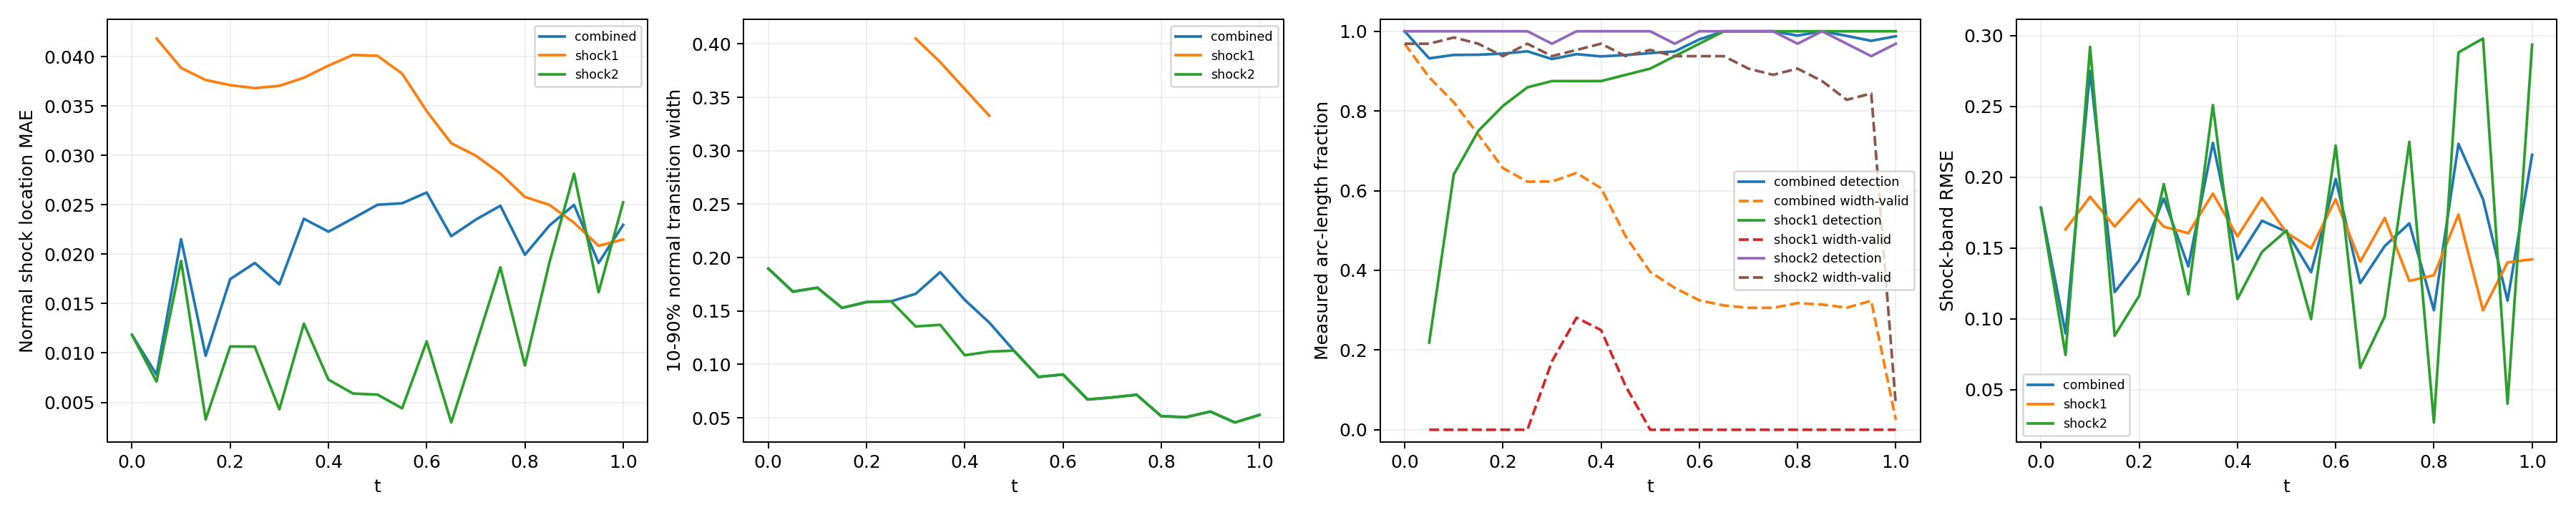

The table this chart was drawn from, first rows:
time_index, time, branch, status, line_length, sample_count, detected_samples, width_valid_samples, detection_rate, width_valid_rate, location_mae, location_rmse, location_max, width_mean, width_max, multiple_crossing_rate, width_underresolved_rate, window_underresolved_rate, shock_band_rmse, shock_band_point_count, shock_band_point_fraction, shock_band_geometry_error_bound
0, 0.0, combined, length_weighted, 1.228, 64, 64, 62, 1.0, 0.9688, 0.01183, 0.01258, 0.028, 0.1897, 0.311, 0.0, 0.4516, 0.03125, 0.1785, 54, 0.1224, 0.0
0, 0.0, shock1, no_interior_line, 0.0, 0, 0, 0, , , , , , , , , , , , 0, 0.0, 0.0
0, 0.0, shock2, interior_line, 1.228, 64, 64, 62, 1.0, 0.9688, 0.01183, 0.01258, 0.028, 0.1897, 0.311, 0.0, 0.4516, 0.03125, 0.1785, 54, 0.1224, 0.0
1, 0.05, combined, length_weighted, 1.299, 128, 78, 62, 0.932, 0.8844, 0.007809, 0.009577, 0.04199, 0.1681, 0.2833, 0.0, 0.5323, 0.0, 0.08983, 59, 0.1338, 0.0
1, 0.05, shock1, interior_line, 0.1131, 64, 14, 0, 0.2188, 0.0, 0.04184, 0.04184, 0.04199, , , 0.0, , 0.0, 0.1632, 7, 0.01587, 0.0
1, 0.05, shock2, interior_line, 1.186, 64, 64, 62, 1.0, 0.9687, 0.007099, 0.007556, 0.01273, 0.1681, 0.2833, 0.0, 0.5323, 0.0, 0.07462, 52, 0.1179, 0.0
2, 0.1, combined, length_weighted, 1.37, 128, 105, 63, 0.9406, 0.8218, 0.02152, 0.02279, 0.0412, 0.1717, 0.2824, 0.0, 0.4921, 0.0, 0.2751, 63, 0.1429, 0.0
2, 0.1, shock1, interior_line, 0.2263, 64, 41, 0, 0.6406, 0.0, 0.03887, 0.03889, 0.0412, , , 0.0, , 0.0, 0.1863, 12, 0.02721, 0.0
2, 0.1, shock2, interior_line, 1.144, 64, 64, 63, 1.0, 0.9844, 0.01933, 0.01983, 0.02708, 0.1717, 0.2824, 0.0, 0.4921, 0.0, 0.2921, 51, 0.1156, 0.0
3, 0.15, combined, length_weighted, 1.441, 128, 112, 62, 0.9411, 0.7405, 0.009723, 0.01675, 0.04258, 0.1529, 0.2513, 0.0, 0.5968, 0.0, 0.119, 49, 0.1111, 0.0
3, 0.15, shock1, interior_line, 0.3394, 64, 48, 0, 0.75, 0.0, 0.03764, 0.03769, 0.04258, , , 0.0, , 0.0, 0.1653, 16, 0.03628, 0.0
3, 0.15, shock2, interior_line, 1.101, 64, 64, 62, 1.0, 0.9687, 0.00327, 0.0041, 0.008391, 0.1529, 0.2513, 0.0, 0.5968, 0.0, 0.08815, 33, 0.07483, 0.0
4, 0.2, combined, length_weighted, 1.511, 128, 116, 60, 0.9439, 0.6568, 0.01748, 0.02128, 0.04138, 0.1583, 0.2449, 0.0, 0.6, 0.0, 0.1414, 67, 0.1519, 0.0
4, 0.2, shock1, interior_line, 0.4525, 64, 52, 0, 0.8125, 0.0, 0.03712, 0.03717, 0.04138, , , 0.0, , 0.0, 0.1847, 21, 0.04762, 0.0
4, 0.2, shock2, interior_line, 1.059, 64, 64, 60, 1.0, 0.9375, 0.01066, 0.0114, 0.01977, 0.1583, 0.2449, 0.0, 0.6, 0.0, 0.1164, 46, 0.1043, 0.0
5, 0.25, combined, length_weighted, 1.582, 128, 119, 62, 0.9497, 0.6223, 0.01911, 0.02299, 0.04149, 0.159, 0.2371, 0.0, 0.6613, 0.0, 0.1851, 70, 0.1587, 0.0
5, 0.25, shock1, interior_line, 0.5657, 64, 55, 0, 0.8594, 0.0, 0.03682, 0.03687, 0.04149, , , 0.0, , 0.0, 0.1652, 25, 0.05669, 0.0
5, 0.25, shock2, interior_line, 1.016, 64, 64, 62, 1.0, 0.9687, 0.01064, 0.01145, 0.01961, 0.159, 0.2371, 0.0, 0.6613, 0.0, 0.1953, 45, 0.102, 0.0
6, 0.3, combined, length_weighted, 1.653, 128, 118, 71, 0.9302, 0.623, 0.01695, 0.02346, 0.0452, 0.166, 0.4094, 0.0, 0.8276, 0.0, 0.1371, 74, 0.1678, 0.0
6, 0.3, shock1, interior_line, 0.6788, 64, 56, 11, 0.875, 0.1719, 0.03705, 0.03715, 0.0452, 0.4051, 0.4094, 0.0, 0.0, 0.0, 0.1605, 31, 0.07029, 0.0
6, 0.3, shock2, interior_line, 0.9739, 64, 62, 60, 0.9688, 0.9375, 0.004293, 0.005283, 0.01243, 0.1355, 0.2054, 0.0, 0.9333, 0.0, 0.1173, 43, 0.09751, 0.0
7, 0.35, combined, length_weighted, 1.723, 128, 120, 79, 0.9426, 0.6444, 0.02359, 0.02703, 0.05089, 0.1863, 0.3907, 0.0, 0.7994, 0.0, 0.2244, 78, 0.1769, 0.0
7, 0.35, shock1, interior_line, 0.792, 64, 56, 18, 0.875, 0.2812, 0.03787, 0.03811, 0.05089, 0.383, 0.3907, 0.0, 0.0, 0.0, 0.1886, 36, 0.08163, 0.0
7, 0.35, shock2, interior_line, 0.9314, 64, 64, 61, 1.0, 0.9531, 0.01296, 0.0139, 0.02344, 0.137, 0.1996, 0.0, 1.0, 0.0, 0.2511, 42, 0.09524, 0.0
8, 0.4, combined, length_weighted, 1.794, 128, 120, 78, 0.9369, 0.6062, 0.02228, 0.02787, 0.05632, 0.1604, 0.3686, 0.0, 0.7919, 0.0, 0.1421, 67, 0.1519, 0.0
8, 0.4, shock1, interior_line, 0.9051, 64, 56, 16, 0.875, 0.25, 0.0391, 0.0396, 0.05632, 0.3577, 0.3686, 0.0, 0.0, 0.0, 0.1582, 40, 0.0907, 0.0
8, 0.4, shock2, interior_line, 0.889, 64, 64, 62, 1.0, 0.9688, 0.007303, 0.008472, 0.01417, 0.1085, 0.1637, 0.0, 1.0, 0.0, 0.1141, 27, 0.06122, 0.0
9, 0.45, combined, length_weighted, 1.865, 128, 121, 67, 0.9403, 0.4853, 0.02363, 0.02986, 0.05526, 0.1391, 0.3378, 0.0, 0.8769, 0.0, 0.1694, 82, 0.1859, 0.0
9, 0.45, shock1, interior_line, 1.018, 64, 57, 7, 0.8906, 0.1094, 0.04018, 0.04087, 0.05526, 0.3328, 0.3378, 0.0, 0.0, 0.0, 0.1855, 45, 0.102, 0.0
9, 0.45, shock2, interior_line, 0.8466, 64, 64, 60, 1.0, 0.9375, 0.005895, 0.007593, 0.01817, 0.1119, 0.1592, 0.0, 1.0, 0.0, 0.1474, 37, 0.0839, 0.0
10, 0.5, combined, length_weighted, 1.936, 128, 122, 61, 0.9452, 0.396, 0.02501, 0.03076, 0.05256, 0.1128, 0.1543, 0.0, 1.0, 0.0, 0.1616, 85, 0.1927, 0.0
10, 0.5, shock1, interior_line, 1.131, 64, 58, 0, 0.9062, 0.0, 0.04009, 0.04073, 0.05256, , , 0.0, , 0.0, 0.161, 49, 0.1111, 0.0
10, 0.5, shock2, interior_line, 0.8042, 64, 64, 61, 1.0, 0.9531, 0.005783, 0.006099, 0.008778, 0.1128, 0.1543, 0.0, 1.0, 0.0, 0.1625, 36, 0.08163, 0.0
11, 0.55, combined, length_weighted, 2.006, 128, 122, 60, 0.9494, 0.356, 0.02516, 0.03053, 0.04978, 0.08821, 0.1224, 0.0, 1.0, 0.01938, 0.133, 89, 0.2018, 0.0
11, 0.55, shock1, interior_line, 1.245, 64, 60, 0, 0.9375, 0.0, 0.03828, 0.03876, 0.04978, , , 0.0, , 0.03125, 0.1499, 55, 0.1247, 0.0
11, 0.55, shock2, interior_line, 0.7617, 64, 62, 60, 0.9688, 0.9375, 0.004401, 0.005458, 0.01241, 0.08821, 0.1224, 0.0, 1.0, 0.0, 0.09989, 34, 0.0771, 0.0
12, 0.6, combined, length_weighted, 2.077, 128, 126, 60, 0.9796, 0.3247, 0.02625, 0.02914, 0.04537, 0.0905, 0.1221, 0.0, 1.0, 0.1034, 0.1988, 93, 0.2109, 0.0
12, 0.6, shock1, interior_line, 1.358, 64, 62, 0, 0.9687, 0.0, 0.03449, 0.03507, 0.04537, , , 0.0, , 0.125, 0.1846, 60, 0.1361, 0.0
12, 0.6, shock2, interior_line, 0.7193, 64, 64, 60, 1.0, 0.9375, 0.01117, 0.01238, 0.02362, 0.0905, 0.1221, 0.0, 1.0, 0.0625, 0.2225, 33, 0.07483, 0.0
13, 0.65, combined, length_weighted, 2.035, 128, 128, 60, 1.0, 0.3119, 0.02183, 0.02614, 0.0418, 0.06711, 0.09519, 0.0, 1.0, 0.125, 0.1253, 81, 0.1837, 0.0
13, 0.65, shock1, interior_line, 1.358, 64, 64, 0, 1.0, 0.0, 0.03123, 0.03191, 0.0418, , , 0.0, , 0.125, 0.1404, 60, 0.1361, 0.0
13, 0.65, shock2, interior_line, 0.6769, 64, 64, 60, 1.0, 0.9375, 0.002963, 0.003588, 0.006503, 0.06711, 0.09519, 0.0, 1.0, 0.125, 0.06551, 21, 0.04762, 0.0
14, 0.7, combined, length_weighted, 1.879, 128, 128, 58, 1.0, 0.306, 0.0235, 0.02568, 0.03863, 0.06903, 0.09332, 0.0, 1.0, 0.1254, 0.1515, 83, 0.1882, 0.0
14, 0.7, shock1, interior_line, 1.245, 64, 64, 0, 1.0, 0.0, 0.02998, 0.03045, 0.03863, , , 0.0, , 0.09375, 0.1714, 55, 0.1247, 0.0
14, 0.7, shock2, interior_line, 0.6345, 64, 64, 58, 1.0, 0.9062, 0.01079, 0.01155, 0.01938, 0.06903, 0.09332, 0.0, 1.0, 0.1875, 0.1018, 28, 0.06349, 0.0
15, 0.75, combined, length_weighted, 1.723, 128, 128, 57, 1.0, 0.306, 0.02491, 0.02594, 0.03537, 0.07149, 0.09361, 0.0, 1.0, 0.1679, 0.1675, 78, 0.1769, 0.0
15, 0.75, shock1, interior_line, 1.131, 64, 64, 0, 1.0, 0.0, 0.02817, 0.02854, 0.03537, , , 0.0, , 0.125, 0.1269, 51, 0.1156, 0.0
15, 0.75, shock2, interior_line, 0.592, 64, 64, 57, 1.0, 0.8906, 0.01867, 0.02005, 0.03026, 0.07149, 0.09361, 0.0, 1.0, 0.25, 0.225, 27, 0.06122, 0.0
16, 0.8, combined, length_weighted, 1.568, 128, 126, 58, 0.989, 0.3177, 0.01994, 0.0218, 0.03118, 0.05145, 0.05771, 0.0, 1.0, 0.2423, 0.1062, 70, 0.1587, 0.0
16, 0.8, shock1, interior_line, 1.018, 64, 64, 0, 1.0, 0.0, 0.02581, 0.0261, 0.03118, , , 0.0, , 0.1875, 0.1309, 45, 0.102, 0.0
16, 0.8, shock2, interior_line, 0.5496, 64, 62, 58, 0.9687, 0.9062, 0.008728, 0.008987, 0.01295, 0.05145, 0.05771, 0.0, 1.0, 0.3438, 0.02688, 25, 0.05669, 0.0
17, 0.85, combined, length_weighted, 1.412, 128, 128, 56, 1.0, 0.3142, 0.02291, 0.02356, 0.02922, 0.05049, 0.05652, 0.0, 1.0, 1.0, 0.2237, 64, 0.1451, 0.0
17, 0.85, shock1, interior_line, 0.9051, 64, 64, 0, 1.0, 0.0, 0.02499, 0.02515, 0.02922, , , 0.0, , 1.0, 0.1738, 40, 0.0907, 0.0
17, 0.85, shock2, interior_line, 0.5072, 64, 64, 56, 1.0, 0.875, 0.01919, 0.02044, 0.02654, 0.05049, 0.05652, 0.0, 1.0, 1.0, 0.2882, 24, 0.05442, 0.0
18, 0.9, combined, length_weighted, 1.257, 128, 126, 53, 0.9884, 0.3063, 0.02499, 0.02595, 0.03872, 0.05578, 0.06623, 0.0, 1.0, 1.0, 0.1846, 51, 0.1156, 0.0
18, 0.9, shock1, interior_line, 0.792, 64, 64, 0, 1.0, 0.0, 0.02319, 0.02332, 0.02689, , , 0.0, , 1.0, 0.1061, 36, 0.08163, 0.0
18, 0.9, shock2, interior_line, 0.4648, 64, 62, 53, 0.9687, 0.8281, 0.02815, 0.03003, 0.03872, 0.05578, 0.06623, 0.0, 1.0, 1.0, 0.298, 15, 0.03401, 0.0
19, 0.95, combined, length_weighted, 1.101, 128, 124, 54, 0.976, 0.3236, 0.01912, 0.01955, 0.02863, 0.04554, 0.04838, 0.0, 1.0, 1.0, 0.1129, 50, 0.1134, 0.0
19, 0.95, shock1, interior_line, 0.6788, 64, 64, 0, 1.0, 0.0, 0.02085, 0.02118, 0.02863, , , 0.0, , 1.0, 0.1399, 31, 0.07029, 0.0
19, 0.95, shock2, interior_line, 0.4223, 64, 60, 54, 0.9375, 0.8437, 0.01614, 0.01638, 0.02022, 0.04554, 0.04838, 0.0, 1.0, 1.0, 0.04014, 19, 0.04308, 0.0
... 3 more rows
